Dataset: dataset (GitHub, iDanishDev/Maize-Disease-Detection). Classes: maize blight, maize common rust, maize gray leaf spot, maize healthy.

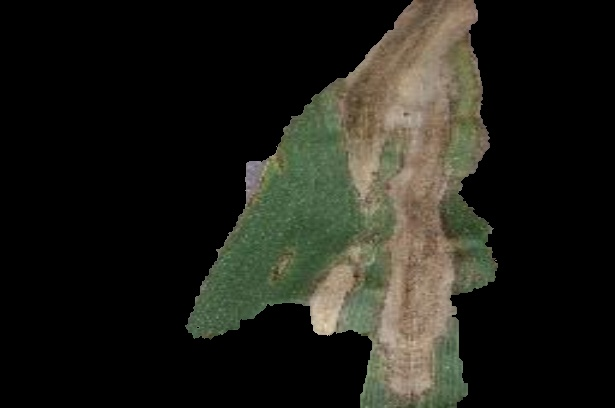
Label: maize blight

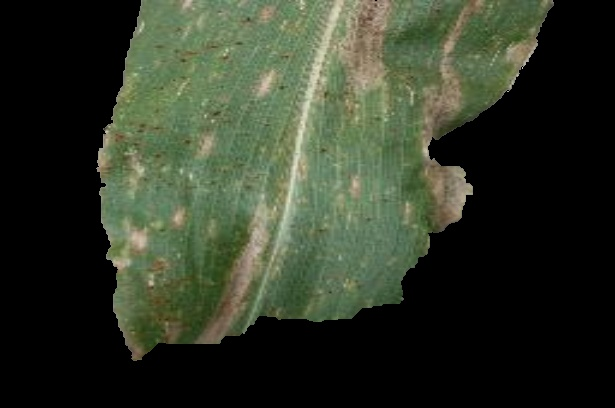
Label: maize blight

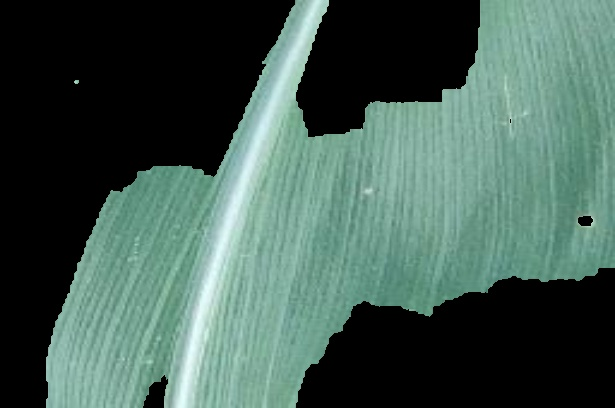
Label: maize healthy

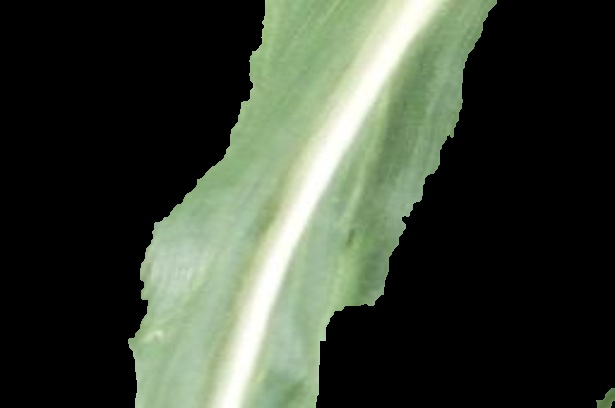
Label: maize healthy

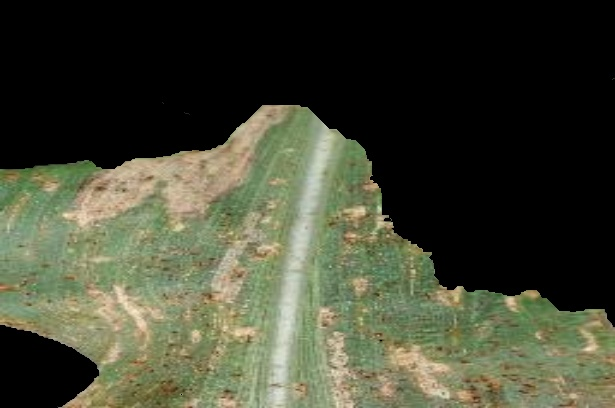
Label: maize common rust

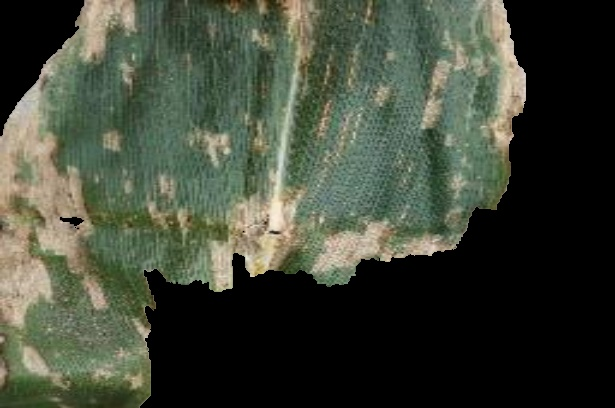
Label: maize gray leaf spot
